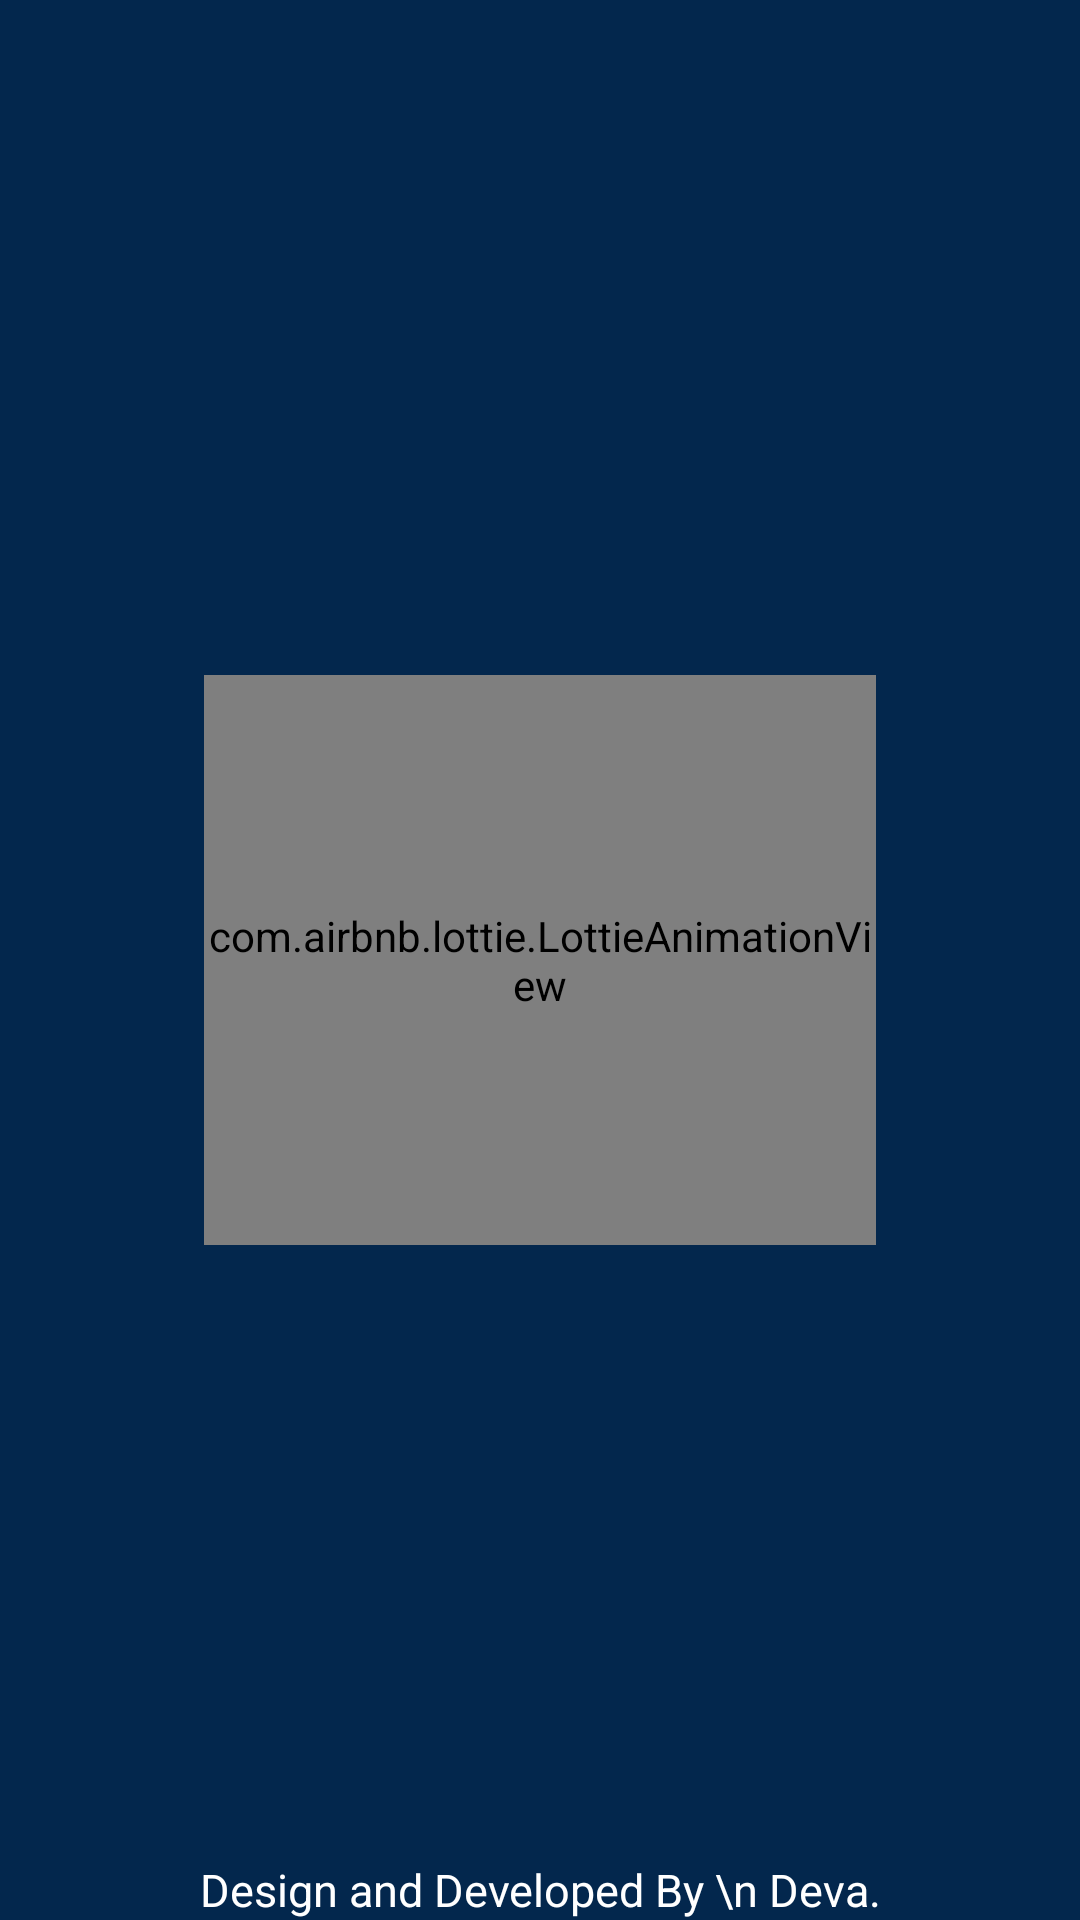

Android layout source for this screen:
<!-- AndroidManifest.xml: application theme Theme.BoxCrickFever -->
<!-- res/layout/activity_splash.xml -->
<?xml version="1.0" encoding="utf-8"?>
<androidx.constraintlayout.widget.ConstraintLayout xmlns:android="http://schemas.android.com/apk/res/android"
    xmlns:app="http://schemas.android.com/apk/res-auto"
    xmlns:tools="http://schemas.android.com/tools"
    android:layout_width="match_parent"
    android:layout_height="match_parent"
    android:background="@color/blue"
    tools:context=".Splash">

    <com.airbnb.lottie.LottieAnimationView
        android:id="@+id/lottieAnimationView"
        android:layout_width="224dp"
        android:layout_height="190dp"
        android:layout_marginStart="20dp"
        android:layout_marginEnd="20dp"
        app:layout_constraintBottom_toBottomOf="parent"
        app:layout_constraintEnd_toEndOf="parent"
        app:layout_constraintStart_toStartOf="parent"
        app:layout_constraintTop_toTopOf="parent"
        app:lottie_autoPlay="true"
        app:lottie_loop="true"
        app:lottie_rawRes="@raw/crick" />

    <TextView
        android:id="@+id/textView2"
        android:layout_width="wrap_content"
        android:layout_height="wrap_content"
        android:layout_marginStart="24dp"
        android:layout_marginEnd="24dp"
        android:text="Design and Developed By \n Deva."
        android:textAlignment="center"
        android:textColor="@color/white"
        android:textSize="15sp"
        app:layout_constraintBottom_toBottomOf="parent"
        app:layout_constraintEnd_toEndOf="parent"
        app:layout_constraintStart_toStartOf="parent" />

</androidx.constraintlayout.widget.ConstraintLayout>
<!-- resources referenced by this layout -->
<resources>
  <color name="blue">#03274d</color>
  <color name="white">#FFFFFFFF</color>
  <style name="Theme.BoxCrickFever" parent="Base.Theme.BoxCrickFever" />
  <style name="Base.Theme.BoxCrickFever" parent="Theme.Material3.DayNight.NoActionBar">
          
          
      </style>
</resources>
